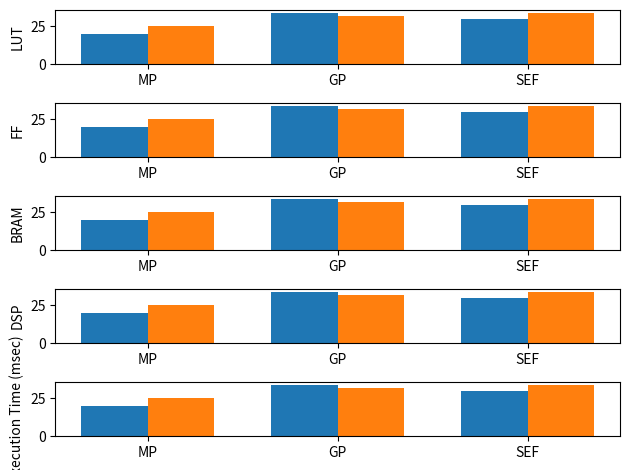

Write the Python code that produced this figure.
import matplotlib
import matplotlib.pyplot as plt
import numpy as np

ylabels = ['LUT', 'FF', 'BRAM', 'DSP', 'Execution Time (msec)']
labels = ['MP', 'GP', 'SEF']
men_means = [20, 34, 30]
women_means = [25, 32, 34]

x = np.arange(len(labels))  # the label locations
width = 0.35  # the width of the bars

fig = plt.figure()
# fig, ax = plt.subplots()

for i in range(0, 5):
    ax = fig.add_subplot(5, 1, i + 1)
    rects1 = ax.bar(x - width/2, men_means, width, label='Opt')
    rects2 = ax.bar(x + width/2, women_means, width, label='No-opt')

    # Add some text for labels, title and custom x-axis tick labels, etc.
    ax.set_ylabel(ylabels[i])
    # ax.set_title('Scores by group and gender')
    ax.set_xticks(x)
    ax.set_xticklabels(labels)
    # ax.legend()
# fig.legend()

# def autolabel(rects):
    # """Attach a text label above each bar in *rects*, displaying its height."""
    # for rect in rects:
        # height = rect.get_height()
        # ax.annotate('{}'.format(height),
                    # xy=(rect.get_x() + rect.get_width() / 2, height),
                    # xytext=(0, 3),  # 3 points vertical offset
                    # textcoords="offset points",
                    # ha='center', va='bottom')


# autolabel(rects1)
# autolabel(rects2)

fig.tight_layout()

plt.show()
